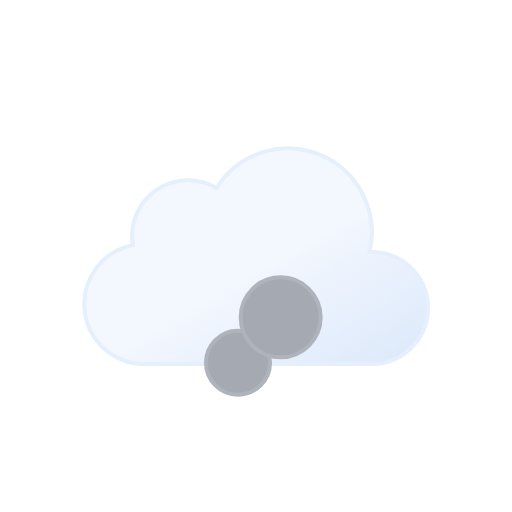
t = 0.00 s
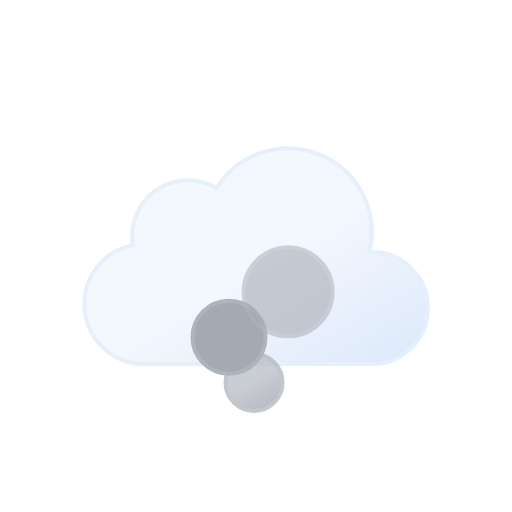
t = 0.56 s
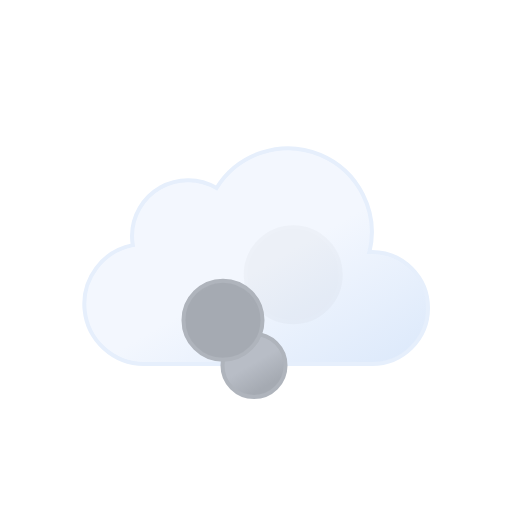
t = 0.94 s
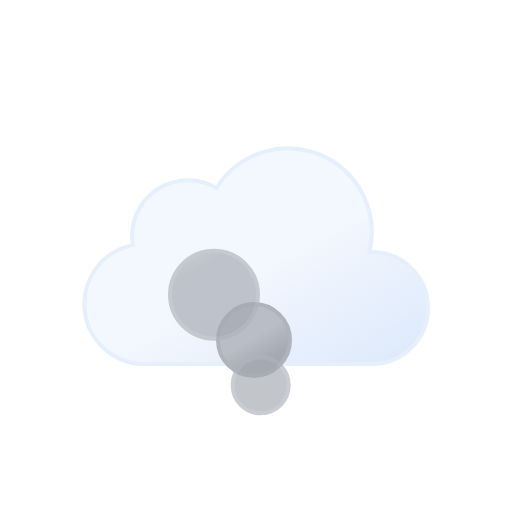
t = 1.50 s
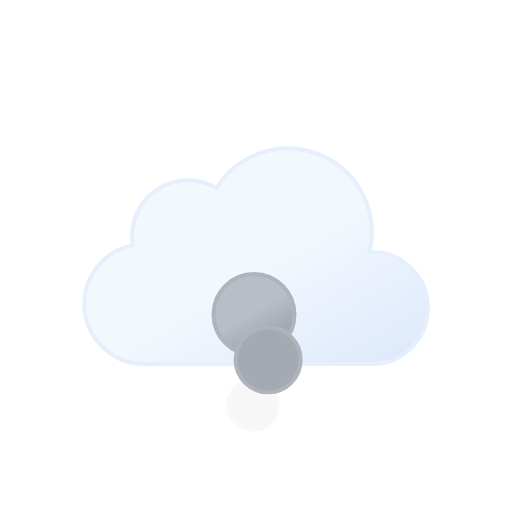
t = 2.06 s
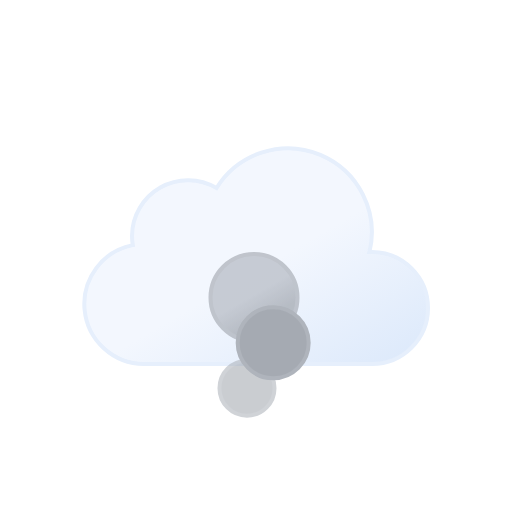
t = 2.44 s

The animated SVG that drew these frames (rendered in a browser with its animation timeline set to each time). Animation: 11 SMIL elements (animate=8,animateTransform=3); one cycle of 3.00 s, repeats indefinitely.

<svg
    xmlns="http://www.w3.org/2000/svg"
    xmlns:xlink="http://www.w3.org/1999/xlink"
    viewBox="0 0 64 64"
>
    <defs>
        <linearGradient
            id="a"
            x1="22.56"
            y1="21.96"
            x2="39.2"
            y2="50.8"
            gradientUnits="userSpaceOnUse"
        >
            <stop offset="0" stop-color="#f3f7fe" />
            <stop offset="0.45" stop-color="#f3f7fe" />
            <stop offset="1" stop-color="#deeafb" />
        </linearGradient>
        <linearGradient
            id="b"
            x1="30.25"
            y1="48.4"
            x2="33.25"
            y2="53.6"
            gradientUnits="userSpaceOnUse"
        >
            <stop offset="0" stop-color="#b8bdc6" />
            <stop offset="0.45" stop-color="#b8bdc6" />
            <stop offset="1" stop-color="#a5aab2" />
        </linearGradient>
        <linearGradient
            id="c"
            x1="23.5"
            y1="38.1"
            x2="28"
            y2="45.9"
            xlink:href="#b"
        />
        <linearGradient
            id="d"
            x1="33.75"
            y1="28.8"
            x2="39.75"
            y2="39.2"
            xlink:href="#b"
        />
    </defs>
    <path
        d="M46.5,31.5l-.32,0a10.49,10.49,0,0,0-19.11-8,7,7,0,0,0-10.57,6,7.21,7.21,0,0,0,.1,1.14A7.5,7.5,0,0,0,18,45.5a4.19,4.19,0,0,0,.5,0v0h28a7,7,0,0,0,0-14Z"
        stroke="#e6effc"
        stroke-miterlimit="10"
        stroke-width="0.5"
        fill="url(#a)"
    />
    <circle
        cx="31.75"
        cy="51"
        r="3"
        stroke="#afb4bc"
        stroke-miterlimit="10"
        stroke-width="0.5"
        fill="url(#b)"
    >
        <animateTransform
            attributeName="transform"
            type="translate"
            values="0 0; 0 -17;"
            dur="3s"
            repeatCount="indefinite"
        />
        <animate
            attributeName="opacity"
            values="0; 1; 1; 1; 0"
            dur="3s"
            repeatCount="indefinite"
        />
        <animate
            attributeName="r"
            values="3; 4.5; 6"
            dur="3s"
            repeatCount="indefinite"
        />
    </circle>
    <circle
        cx="25.75"
        cy="51"
        r="4.5"
        stroke="#afb4bc"
        stroke-miterlimit="10"
        stroke-width="0.5"
        fill="url(#c)"
    >
        <animateTransform
            attributeName="transform"
            type="translate"
            values="0 0; 0 -17;"
            dur="3s"
            begin="-1s"
            repeatCount="indefinite"
        />
        <animate
            attributeName="opacity"
            values="0; 1; 1; 1; 0"
            dur="3s"
            begin="-1s"
            repeatCount="indefinite"
        />
        <animate
            attributeName="r"
            values="3; 4.5; 6"
            dur="3s"
            begin="-1s"
            repeatCount="indefinite"
        />
        <animate
            attributeName="cx"
            values="31.75; 25.75"
            dur="3s"
            begin="-1s"
            repeatCount="indefinite"
        />
    </circle>
    <circle
        cx="36.75"
        cy="51"
        r="6"
        stroke="#afb4bc"
        stroke-miterlimit="10"
        stroke-width="0.5"
        fill="url(#d)"
    >
        <animateTransform
            attributeName="transform"
            type="translate"
            values="0 0; 0 -17;"
            dur="3s"
            begin="-2s"
            repeatCount="indefinite"
        />
        <animate
            attributeName="opacity"
            values="0; 1; 1; 1; 0"
            dur="3s"
            begin="-2s"
            repeatCount="indefinite"
        />
        <animate
            attributeName="r"
            values="3; 4.5; 6"
            dur="3s"
            begin="-2s"
            repeatCount="indefinite"
        />
        <animate
            attributeName="cx"
            values="31.75; 36.75"
            dur="3s"
            begin="-2s"
            repeatCount="indefinite"
        />
    </circle>
</svg>
